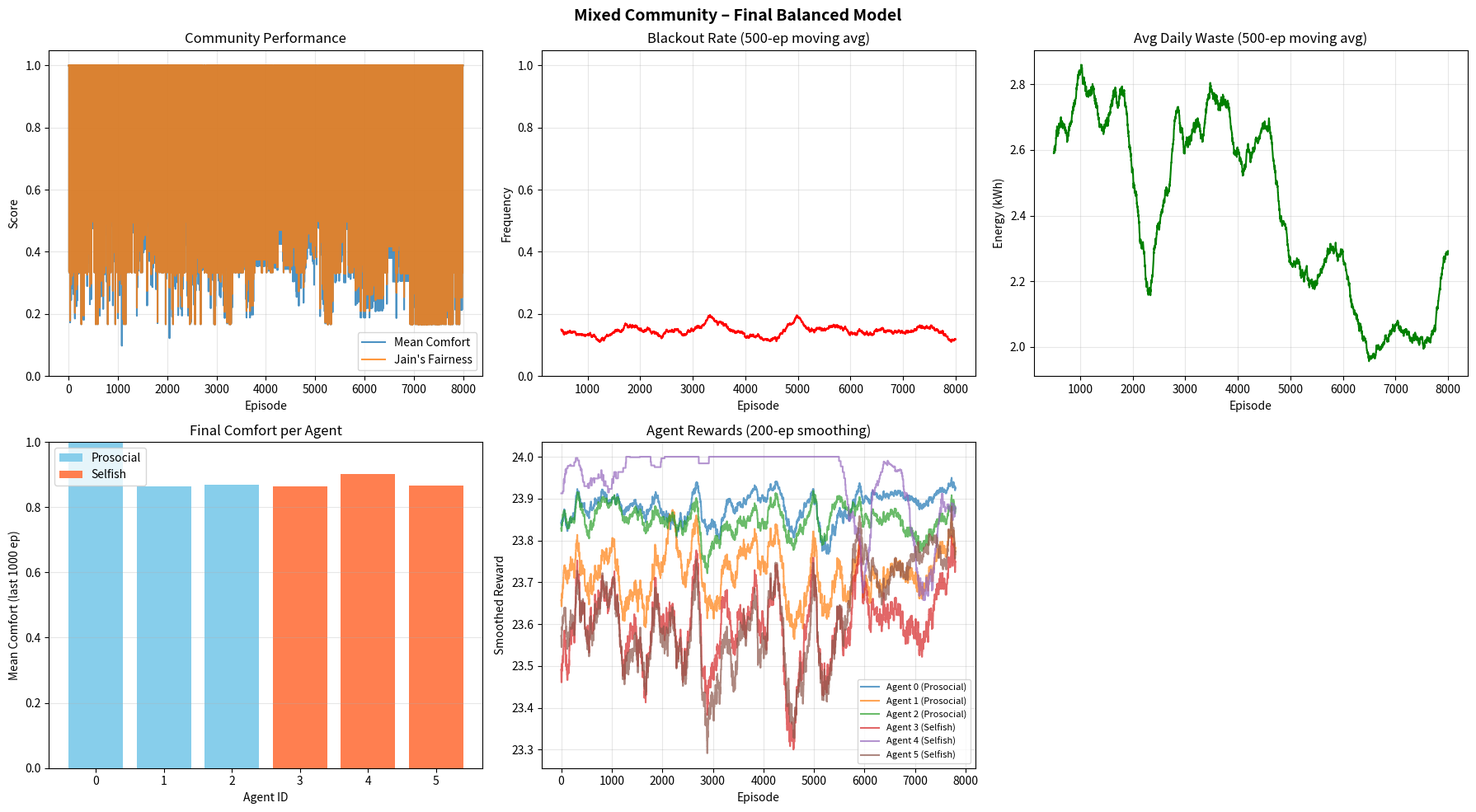

Python code for this plot:
import numpy as np
import matplotlib.pyplot as plt

# ========== PERSONALITY PROFILES ==========
PERSONALITIES = {
    'pure_selfish':    {'w_self': 1.0, 'w_fair': 0.0},
    'individualist':   {'w_self': 0.8, 'w_fair': 0.2},
    'prosocial':       {'w_self': 0.5, 'w_fair': 0.5},
    'altruistic':      {'w_self': 0.2, 'w_fair': 0.8},
}

# ========== DEMAND PROFILES (24h) ==========
DEMAND_PROFILES = {
    'morning':  [0.1,0.1,0.1,0.1,0.2,0.4,0.7,0.9,0.6,0.4,0.3,0.2,
                 0.2,0.2,0.2,0.2,0.3,0.4,0.5,0.6,0.5,0.3,0.2,0.1],
    'evening':  [0.1,0.1,0.1,0.1,0.1,0.1,0.2,0.2,0.3,0.3,0.3,0.4,
                 0.4,0.4,0.4,0.5,0.6,0.8,1.0,1.2,1.0,0.6,0.3,0.2],
    'flat':     [0.35]*24,
    'night_owl':[0.05,0.05,0.05,0.05,0.05,0.05,0.1,0.1,0.2,0.2,0.3,0.3,
                 0.4,0.5,0.6,0.7,0.8,1.0,1.2,1.0,0.8,0.5,0.3,0.1],
}

# ========== ENVIRONMENT ==========
class House:
    def __init__(self, house_id, demand, battery_cap, personality, solar_max=1.3):
        self.id = house_id
        self.demand = np.array(demand)
        self.daily_demand = np.sum(demand)
        self.battery_cap = battery_cap
        self.battery = battery_cap * 0.5          # start half‑full
        self.solar_max = solar_max
        self.personality = personality
        self.w_self = personality['w_self']
        self.w_fair = personality['w_fair']
        self.demand_met = 1.0
        self.exported = 0.0
        self.received = 0.0
        self.wasted = 0.0   # energy surplus that could not be stored or shared
        self.total_blackout_hours = 0

    def reset_day(self):
        self.battery = self.battery_cap * 0.5
        self.received = 0.0
        self.exported = 0.0
        self.wasted = 0.0
        self.demand_met = 1.0

    def solar(self, hour, weather_factor=1.0):
        if hour < 6 or hour > 18:
            return 0.0
        day_hour = hour - 6
        return max(0.0, self.solar_max * np.sin(np.pi * day_hour / 12.0) * weather_factor)

    def get_net(self, hour, weather_factor=1.0):
        return self.solar(hour, weather_factor) - self.demand[hour]

    def step_energy(self, hour, net, share_fraction=0.0):
        """Returns to_share, wasted (energy that could not be stored)."""
        wasted = 0.0
        if net > 0:
            to_share = net * share_fraction
            keep = net - to_share
            free = self.battery_cap - self.battery
            charge = min(keep, free)
            self.battery += charge
            wasted = keep - charge   # portion of kept energy that didn't fit
            self.wasted += wasted
            self.demand_met = 1.0
            return to_share, wasted
        else:
            deficit = -net
            draw = min(deficit, self.battery)
            self.battery -= draw
            unmet = deficit - draw
            if self.demand[hour] > 0:
                self.demand_met = max(0.0, (self.demand[hour] - unmet) / self.demand[hour])
            else:
                self.demand_met = 1.0
            if unmet > 0.01:
                self.total_blackout_hours += 1
            return 0.0, 0.0

    def receive_help(self, amount, hour):
        """Use received energy to reduce unmet demand, then store remainder."""
        unmet = (1.0 - self.demand_met) * self.demand[hour] if self.demand_met < 1.0 else 0.0
        reduce = 0.0
        if unmet > 0 and amount > 0:
            reduce = min(unmet, amount)
            self.demand_met = (self.demand_met * self.demand[hour] + reduce) / self.demand[hour]
            amount -= reduce
        free = self.battery_cap - self.battery
        stored = min(amount, free)
        self.battery += stored
        self.received += stored + reduce
        return stored + reduce


class Community:
    def __init__(self, houses, sharing_pairs):
        self.houses = {h.id: h for h in houses}
        self.N = len(houses)
        self.sharing_pairs = sharing_pairs

    def reset_day(self):
        for h in self.houses.values():
            h.reset_day()

    def jain_fairness(self):
        comforts = np.array([max(0.0, h.demand_met) for h in self.houses.values()])
        sum_c = np.sum(comforts)
        sum_sq = np.sum(comforts**2)
        if sum_sq == 0 or self.N == 0:
            return 0.0
        return (sum_c**2) / (self.N * sum_sq)

    def step(self, hour, actions, weather_factor=1.0):
        # 1. own energy update
        transfers = {}
        for h_id, house in self.houses.items():
            net = house.get_net(hour, weather_factor)
            frac = actions[h_id] if net > 0 else 0.0
            to_share, _ = house.step_energy(hour, net, share_fraction=frac)
            transfers[h_id] = to_share

        # 2. send shared energy to recipients
        for donor_id, amount in transfers.items():
            if amount <= 0:
                continue
            recipients = self.sharing_pairs.get(donor_id, [])
            if not recipients:
                continue
            per_recipient = amount / len(recipients)
            for rec_id in recipients:
                self.houses[rec_id].receive_help(per_recipient, hour)
                self.houses[donor_id].exported += per_recipient

        comforts = np.array([max(0.0, h.demand_met) for h in self.houses.values()])
        fairness = self.jain_fairness()
        return comforts, fairness


# ========== Q‑LEARNING AGENT ==========
class QLAgent:
    def __init__(self, house_id, personality, state_bins=[0.25, 0.5, 0.75],
                 alpha=0.2, gamma=0.99, eps=1.0, eps_decay=0.999, min_eps=0.01):
        self.id = house_id
        self.w_self = personality['w_self']
        self.w_fair = personality['w_fair']
        self.state_bins = state_bins
        self.num_bat = len(state_bins) + 1
        self.q = np.ones((24, self.num_bat, 3)) * 1.0
        self.alpha = alpha
        self.gamma = gamma
        self.epsilon = eps
        self.eps_decay = eps_decay
        self.min_eps = min_eps
        self.actions = [0.0, 0.5, 1.0]

    def get_state(self, hour, battery_frac):
        battery_frac = max(0.0, min(1.0, battery_frac))
        for i, thr in enumerate(self.state_bins):
            if battery_frac <= thr:
                return (hour, i)
        return (hour, len(self.state_bins))

    def select_action(self, state, can_share):
        if not can_share:
            return 0.0
        if np.random.random() < self.epsilon:
            return np.random.choice(self.actions)
        h, b = state
        act_idx = np.argmax(self.q[h, b])
        return self.actions[act_idx]

    def update(self, state, action, reward, next_state, done):
        h, b = state
        nh, nb = next_state
        act_idx = self.actions.index(action)
        best_next = np.max(self.q[nh, nb]) if not done else 0.0
        td_target = reward + self.gamma * best_next
        self.q[h, b, act_idx] += self.alpha * (td_target - self.q[h, b, act_idx])

    def decay_epsilon(self):
        self.epsilon = max(self.min_eps, self.epsilon * self.eps_decay)

    def compute_reward(self, own_comfort, community_fairness):
        return self.w_self * own_comfort + self.w_fair * community_fairness


# ========== SIMULATION RUNNER ==========
def run_simulation(num_houses=6, episodes=8000, battery_cap=7.0, solar_max=1.3,
                   personality_mix=None, seed=42, verbose=True):
    if personality_mix is None:
        personality_mix = ['prosocial']*3 + ['pure_selfish']*3

    demand_keys = list(DEMAND_PROFILES.keys())
    house_configs = []
    for i in range(num_houses):
        pers = PERSONALITIES[personality_mix[i]]
        dkey = demand_keys[i % len(demand_keys)]
        demand = DEMAND_PROFILES[dkey]
        house_configs.append({'personality': pers, 'demand': demand})

    np.random.seed(seed)

    houses = []
    agents = []
    for i, cfg in enumerate(house_configs):
        house = House(i, cfg['demand'], battery_cap, cfg['personality'], solar_max)
        houses.append(house)
        agent = QLAgent(i, cfg['personality'])
        agents.append(agent)

    sharing_pairs = {i: [(i+1) % num_houses] for i in range(num_houses)}
    community = Community(houses, sharing_pairs)

    if verbose:
        sample_solar = sum([houses[0].solar(h, weather_factor=1.0) for h in range(24)])
        avg_demand = np.mean([h.daily_demand for h in houses])
        print(f"Solar gen/day (clear): ~{sample_solar:.1f} kWh, Avg demand: {avg_demand:.1f} kWh")
        print(f"Battery: {battery_cap} kWh (start 50%)\n")

    history = {
        'comfort_mean': [], 'fairness': [], 'blackout_days': [],
        'total_waste': [],   # total wasted energy across all houses per episode
        'agent_rewards': [[] for _ in agents],
        'agent_comforts': [[] for _ in agents],
    }

    for ep in range(episodes):
        community.reset_day()
        weather_factor = 1.0 if np.random.random() > 0.15 else 0.5   # 15% cloudy
        ep_rewards = np.zeros(len(agents))

        for hour in range(24):
            states = {}
            nets = {}
            for agent in agents:
                h = community.houses[agent.id]
                bat_frac = h.battery / h.battery_cap
                states[agent.id] = agent.get_state(hour, bat_frac)
                nets[agent.id] = h.get_net(hour, weather_factor)

            actions = {}
            for agent in agents:
                can_share = nets[agent.id] > 0
                actions[agent.id] = agent.select_action(states[agent.id], can_share)

            comforts, fairness = community.step(hour, actions, weather_factor)

            done = (hour == 23)
            for agent in agents:
                h = community.houses[agent.id]
                own_comfort = h.demand_met
                reward = agent.compute_reward(own_comfort, fairness)
                ep_rewards[agent.id] += reward

                if not done:
                    next_bat_frac = h.battery / h.battery_cap
                    next_state = agent.get_state(hour+1, next_bat_frac)
                else:
                    next_state = (0, 0)

                agent.update(states[agent.id], actions[agent.id], reward, next_state, done)

        for agent in agents:
            agent.decay_epsilon()

        ep_comforts = np.array([max(0.0, h.demand_met) for h in houses])
        mean_comfort = np.mean(ep_comforts)
        had_blackout = np.any(ep_comforts < 0.95)
        total_waste = sum(h.wasted for h in houses)

        history['comfort_mean'].append(mean_comfort)
        history['fairness'].append(fairness)
        history['blackout_days'].append(1.0 if had_blackout else 0.0)
        history['total_waste'].append(total_waste)
        for i in range(len(agents)):
            history['agent_rewards'][i].append(ep_rewards[i])
            history['agent_comforts'][i].append(ep_comforts[i])

        if verbose and (ep+1) % 2000 == 0:
            blackout_pct = np.mean(history['blackout_days'][-2000:]) * 100
            avg_waste = np.mean(history['total_waste'][-2000:])
            print(f"Ep {ep+1:4d}: comfort={mean_comfort:.3f}, fairness={fairness:.3f}, "
                  f"blackout%={blackout_pct:.1f}%, waste={avg_waste:.2f} kWh, eps={agents[0].epsilon:.3f}")

    return agents, community, history


# ========== PLOTTING ==========
def plot_results(history, title="Simulation Results"):
    fig, axes = plt.subplots(2, 3, figsize=(18, 10))

    # 1. Comfort & Fairness
    ax = axes[0, 0]
    ax.plot(history['comfort_mean'], label='Mean Comfort', alpha=0.8)
    ax.plot(history['fairness'], label="Jain's Fairness", alpha=0.8)
    ax.set_xlabel('Episode'); ax.set_ylabel('Score')
    ax.set_title('Community Performance'); ax.legend(); ax.set_ylim([0,1.05]); ax.grid(alpha=0.3)

    # 2. Blackout rate
    ax = axes[0, 1]
    blackout = np.array(history['blackout_days'])
    window = 500
    if len(blackout) > window:
        rolling = np.convolve(blackout, np.ones(window)/window, mode='valid')
        ax.plot(range(window-1, len(blackout)), rolling, color='red')
    else:
        ax.plot(blackout, color='red')
    ax.set_xlabel('Episode'); ax.set_ylabel('Frequency')
    ax.set_title(f'Blackout Rate ({window}-ep moving avg)'); ax.set_ylim([0,1.05]); ax.grid(alpha=0.3)

    # 3. Total waste
    ax = axes[0, 2]
    waste = np.array(history['total_waste'])
    if len(waste) > window:
        rolling_waste = np.convolve(waste, np.ones(window)/window, mode='valid')
        ax.plot(range(window-1, len(waste)), rolling_waste, color='green')
    else:
        ax.plot(waste, color='green')
    ax.set_xlabel('Episode'); ax.set_ylabel('Energy (kWh)')
    ax.set_title(f'Avg Daily Waste ({window}-ep moving avg)'); ax.grid(alpha=0.3)

    # 4. Final comfort per agent
    ax = axes[1, 0]
    n_agents = len(history['agent_comforts'])
    final_comf = [np.mean(history['agent_comforts'][i][-1000:]) for i in range(n_agents)]
    colors = ['coral' if i >= n_agents//2 else 'skyblue' for i in range(n_agents)]
    ax.bar(range(n_agents), final_comf, color=colors)
    ax.set_xlabel('Agent ID'); ax.set_ylabel('Mean Comfort (last 1000 ep)')
    ax.set_title('Final Comfort per Agent'); ax.set_ylim([0,1]); ax.grid(axis='y', alpha=0.3)
    from matplotlib.patches import Patch
    ax.legend(handles=[Patch(facecolor='skyblue', label='Prosocial'),
                       Patch(facecolor='coral', label='Selfish')])

    # 5. Reward convergence
    ax = axes[1, 1]
    for i in range(n_agents):
        rewards = np.array(history['agent_rewards'][i])
        if len(rewards) > 200:
            smoothed = np.convolve(rewards, np.ones(200)/200, mode='valid')
            label = f"Agent {i} ({'Prosocial' if i<n_agents//2 else 'Selfish'})"
            ax.plot(smoothed, label=label, alpha=0.7)
    ax.set_xlabel('Episode'); ax.set_ylabel('Smoothed Reward')
    ax.set_title('Agent Rewards (200‑ep smoothing)'); ax.legend(fontsize=8); ax.grid(alpha=0.3)

    # 6. Waste per agent type (last 1000 episodes)
    ax = axes[1, 2]
    # We didn't track waste per agent, but we can compute later if needed. Leave empty or remove.
    ax.axis('off')

    fig.suptitle(title, fontsize=14, fontweight='bold')
    plt.tight_layout()
    return fig


# ========== MAIN ==========
if __name__ == "__main__":
    print("=" * 60)
    print("OFF-GRID ENERGY SHARING MARL SIMULATION")
    print("=" * 60)

    mix = ['prosocial', 'prosocial', 'prosocial',
           'pure_selfish', 'pure_selfish', 'pure_selfish']

    agents, community, history = run_simulation(
        num_houses=6,
        episodes=8000,
        battery_cap=7.0,      # large enough to store surplus, but waste still possible
        solar_max=1.3,        # 1.3 kW → ~9.9 kWh/day
        personality_mix=mix,
        seed=42
    )

    last_n = 1000
    final_comfort = np.mean(history['comfort_mean'][-last_n:])
    final_fairness = np.mean(history['fairness'][-last_n:])
    final_blackout = np.mean(history['blackout_days'][-last_n:])
    final_waste = np.mean(history['total_waste'][-last_n:])

    print("\n" + "=" * 60)
    print(f"FINAL RESULTS (last {last_n} episodes):")
    print(f"  Mean Comfort:         {final_comfort:.3f}")
    print(f"  Jain's Fairness:      {final_fairness:.3f}")
    print(f"  Blackout Day Rate:    {final_blackout:.1%}")
    print(f"  Avg Daily Waste:      {final_waste:.2f} kWh")

    n_pro = 3
    pro_comf = np.mean([np.mean(history['agent_comforts'][i][-last_n:]) for i in range(n_pro)])
    self_comf = np.mean([np.mean(history['agent_comforts'][i][-last_n:]) for i in range(n_pro, 6)])
    print(f"  Prosocial avg comfort: {pro_comf:.3f}")
    print(f"  Selfish avg comfort:   {self_comf:.3f}")
    print(f"  Difference:            {abs(pro_comf - self_comf):.3f}")
    print("=" * 60)

    fig = plot_results(history, title="Mixed Community – Final Balanced Model")
    plt.show()
    print("\nSimulation complete!")
